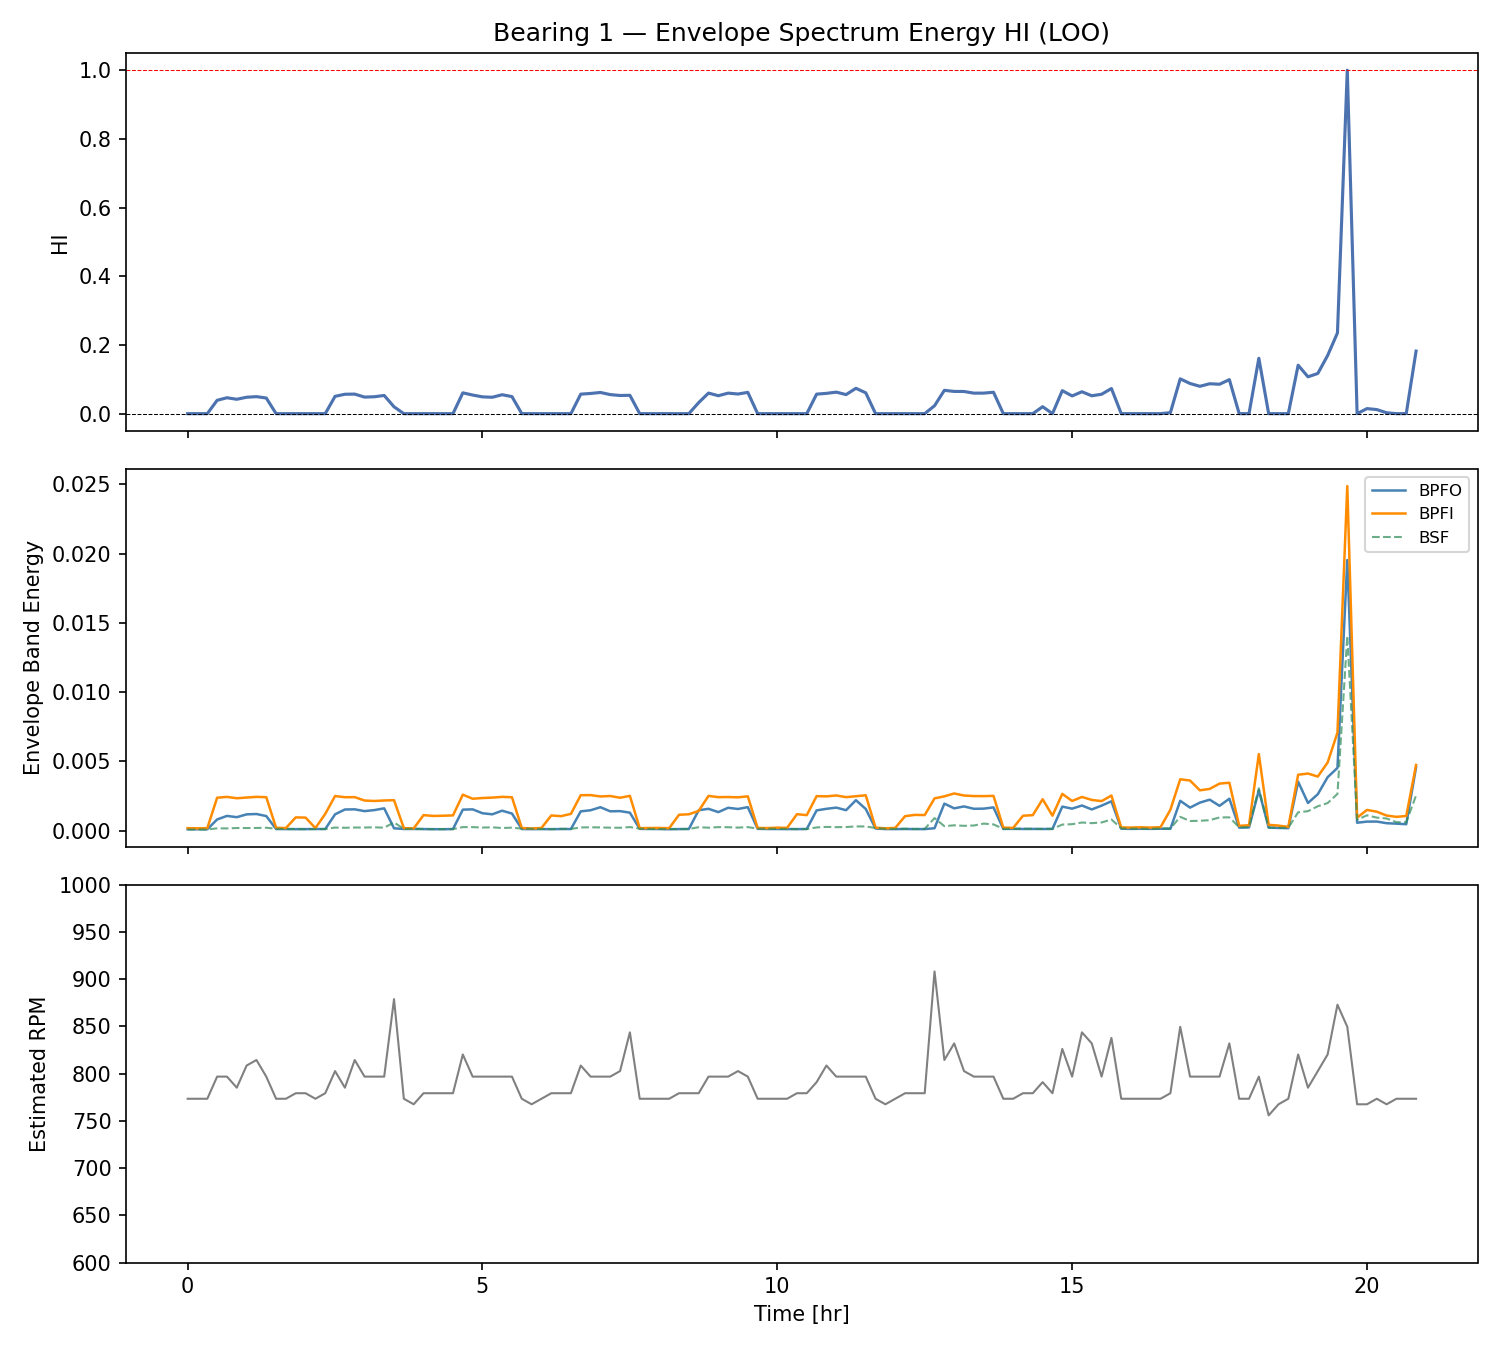

Source data for this figure (header and first rows):
bearing_id, file_idx, time_hr, shaft_hz, rpm_est, E_BPFO, E_BPFI, E_BSF, E_total, HI, mu_ref, sig_ref
1, 1, 0.0, 12.89, 773.4, 9.40709702041598e-05, 0.0001739, 7.229203287177913e-05, 0.0002679, 0.0, 0.001499, 0.001062
1, 2, 0.1667, 12.89, 773.4, 9.303974127282653e-05, 0.0001587, 7.23582805879903e-05, 0.0002517, 0.0, 0.001499, 0.001062
1, 3, 0.3333, 12.89, 773.4, 9.04425173452335e-05, 0.0001728, 7.75665315109494e-05, 0.0002632, 0.0, 0.001499, 0.001062
1, 4, 0.5, 13.28, 796.9, 0.0007992, 0.002369, 0.0001588, 0.003168, 0.03889, 0.001499, 0.001062
1, 5, 0.6667, 13.28, 796.9, 0.001056, 0.002431, 0.0001551, 0.003487, 0.04632, 0.001499, 0.001062
1, 6, 0.8333, 13.09, 785.2, 0.0009636, 0.002331, 0.0001817, 0.003295, 0.04185, 0.001499, 0.001062
1, 7, 1.0, 13.48, 808.6, 0.001168, 0.002384, 0.0001795, 0.003551, 0.04782, 0.001499, 0.001062
1, 8, 1.167, 13.57, 814.5, 0.001193, 0.002431, 0.0001851, 0.003624, 0.04952, 0.001499, 0.001062
1, 9, 1.333, 13.28, 796.9, 0.001045, 0.002408, 0.000203, 0.003453, 0.04554, 0.001499, 0.001062
1, 10, 1.5, 12.89, 773.4, 0.0001101, 0.0001979, 0.0001283, 0.000308, 0.0, 0.001499, 0.001062
1, 11, 1.667, 12.89, 773.4, 0.0001053, 0.0001783, 0.0001124, 0.0002837, 0.0, 0.001499, 0.001062
1, 12, 1.833, 12.99, 779.3, 9.997820824239194e-05, 0.0009502, 0.0001118, 0.00105, 0.0, 0.001499, 0.001062
1, 13, 2.0, 12.99, 779.3, 0.000102, 0.000933, 9.956630385261741e-05, 0.001035, 0.0, 0.001499, 0.001062
1, 14, 2.167, 12.89, 773.4, 0.0001131, 0.0001742, 0.0001064, 0.0002873, 0.0, 0.001499, 0.001062
1, 15, 2.333, 12.99, 779.3, 0.0001076, 0.001202, 0.0001085, 0.001309, 0.0, 0.001499, 0.001062
1, 16, 2.5, 13.38, 802.7, 0.00117, 0.002492, 0.0002148, 0.003662, 0.05041, 0.001499, 0.001062
1, 17, 2.667, 13.09, 785.2, 0.001519, 0.002405, 0.0001984, 0.003924, 0.05651, 0.001499, 0.001062
1, 18, 2.833, 13.57, 814.5, 0.001531, 0.002411, 0.0002168, 0.003943, 0.05694, 0.001499, 0.001062
1, 19, 3.0, 13.28, 796.9, 0.001402, 0.002166, 0.0002175, 0.003568, 0.04822, 0.001499, 0.001062
1, 20, 3.167, 13.28, 796.9, 0.001477, 0.002134, 0.0002333, 0.003611, 0.04921, 0.001499, 0.001062
1, 21, 3.333, 13.28, 796.9, 0.001603, 0.002169, 0.000206, 0.003772, 0.05296, 0.001499, 0.001062
1, 22, 3.5, 14.65, 878.9, 0.0001608, 0.002193, 0.0005845, 0.002354, 0.01991, 0.001499, 0.001062
1, 23, 3.667, 12.89, 773.4, 0.0001127, 0.000175, 0.0001187, 0.0002878, 0.0, 0.001499, 0.001062
1, 24, 3.833, 12.79, 767.6, 0.0001131, 0.0001531, 0.000131, 0.0002661, 0.0, 0.001499, 0.001062
1, 25, 4.0, 12.99, 779.3, 0.0001051, 0.001112, 0.0001116, 0.001217, 0.0, 0.001499, 0.001062
1, 26, 4.167, 12.99, 779.3, 9.84488600741495e-05, 0.001053, 9.744144764028349e-05, 0.001152, 0.0, 0.001499, 0.001062
1, 27, 4.333, 12.99, 779.3, 9.499108883126855e-05, 0.00107, 0.0001042, 0.001165, 0.0, 0.001499, 0.001062
1, 28, 4.5, 12.99, 779.3, 0.0001081, 0.001092, 0.0001067, 0.0012, 0.0, 0.001499, 0.001062
1, 29, 4.667, 13.67, 820.3, 0.001508, 0.002591, 0.000248, 0.004099, 0.06058, 0.001499, 0.001062
1, 30, 4.833, 13.28, 796.9, 0.00153, 0.002296, 0.0002463, 0.003825, 0.05421, 0.001499, 0.001062
1, 31, 5.0, 13.28, 796.9, 0.001249, 0.002347, 0.0002158, 0.003596, 0.04888, 0.001499, 0.001062
1, 32, 5.167, 13.28, 796.9, 0.001171, 0.002377, 0.0002313, 0.003548, 0.04774, 0.001499, 0.001062
1, 33, 5.333, 13.28, 796.9, 0.001433, 0.002431, 0.0001827, 0.003864, 0.0551, 0.001499, 0.001062
1, 34, 5.5, 13.28, 796.9, 0.001226, 0.002403, 0.0002079, 0.003629, 0.04964, 0.001499, 0.001062
1, 35, 5.667, 12.89, 773.4, 0.0001079, 0.0001839, 0.0001375, 0.0002918, 0.0, 0.001499, 0.001062
1, 36, 5.833, 12.79, 767.6, 0.0001008, 0.0001526, 0.0001305, 0.0002534, 0.0, 0.001499, 0.001062
1, 37, 6.0, 12.89, 773.4, 0.000104, 0.0001822, 0.0001184, 0.0002862, 0.0, 0.001499, 0.001062
1, 38, 6.167, 12.99, 779.3, 9.971040197423796e-05, 0.001087, 0.0001009, 0.001186, 0.0, 0.001499, 0.001062
1, 39, 6.333, 12.99, 779.3, 0.0001079, 0.001038, 0.000122, 0.001146, 0.0, 0.001499, 0.001062
1, 40, 6.5, 12.99, 779.3, 0.0001089, 0.001204, 0.0001157, 0.001313, 0.0, 0.001499, 0.001062
1, 41, 6.667, 13.48, 808.6, 0.001385, 0.002552, 0.0002228, 0.003938, 0.05683, 0.001499, 0.001062
1, 42, 6.833, 13.28, 796.9, 0.001464, 0.002558, 0.0002345, 0.004022, 0.0588, 0.001499, 0.001062
1, 43, 7.0, 13.28, 796.9, 0.001685, 0.002461, 0.0002235, 0.004145, 0.06167, 0.001499, 0.001062
1, 44, 7.167, 13.28, 796.9, 0.001387, 0.002493, 0.0002077, 0.00388, 0.05549, 0.001499, 0.001062
1, 45, 7.333, 13.38, 802.7, 0.001402, 0.002367, 0.0002013, 0.003769, 0.0529, 0.001499, 0.001062
1, 46, 7.5, 14.06, 843.8, 0.001289, 0.002504, 0.0002493, 0.003793, 0.05345, 0.001499, 0.001062
1, 47, 7.667, 12.89, 773.4, 0.0001197, 0.0001692, 0.0001386, 0.0002889, 0.0, 0.001499, 0.001062
1, 48, 7.833, 12.89, 773.4, 0.0001119, 0.0001828, 0.0001175, 0.0002947, 0.0, 0.001499, 0.001062
1, 49, 8.0, 12.89, 773.4, 0.0001081, 0.000185, 0.00011, 0.0002931, 0.0, 0.001499, 0.001062
1, 50, 8.167, 12.89, 773.4, 9.45082387428421e-05, 0.0001719, 0.0001098, 0.0002664, 0.0, 0.001499, 0.001062
1, 51, 8.333, 12.99, 779.3, 0.0001054, 0.001139, 0.0001072, 0.001244, 0.0, 0.001499, 0.001062
1, 52, 8.5, 12.99, 779.3, 0.0001106, 0.001174, 0.0001123, 0.001284, 0.0, 0.001499, 0.001062
1, 53, 8.667, 12.99, 779.3, 0.001466, 0.001415, 0.0002391, 0.002881, 0.0322, 0.001499, 0.001062
1, 54, 8.833, 13.28, 796.9, 0.001568, 0.002501, 0.0002063, 0.004069, 0.05989, 0.001499, 0.001062
1, 55, 9.0, 13.28, 796.9, 0.001329, 0.00241, 0.0002465, 0.003739, 0.05221, 0.001499, 0.001062
1, 56, 9.167, 13.28, 796.9, 0.001644, 0.00242, 0.0002393, 0.004065, 0.05979, 0.001499, 0.001062
1, 57, 9.333, 13.38, 802.7, 0.001556, 0.002396, 0.0002126, 0.003953, 0.05718, 0.001499, 0.001062
1, 58, 9.5, 13.28, 796.9, 0.001689, 0.002468, 0.0002475, 0.004158, 0.06196, 0.001499, 0.001062
1, 59, 9.667, 12.89, 773.4, 0.0001221, 0.0001859, 0.000138, 0.000308, 0.0, 0.001499, 0.001062
1, 60, 9.833, 12.89, 773.4, 0.0001094, 0.000177, 0.0001346, 0.0002864, 0.0, 0.001499, 0.001062
... 66 more rows
